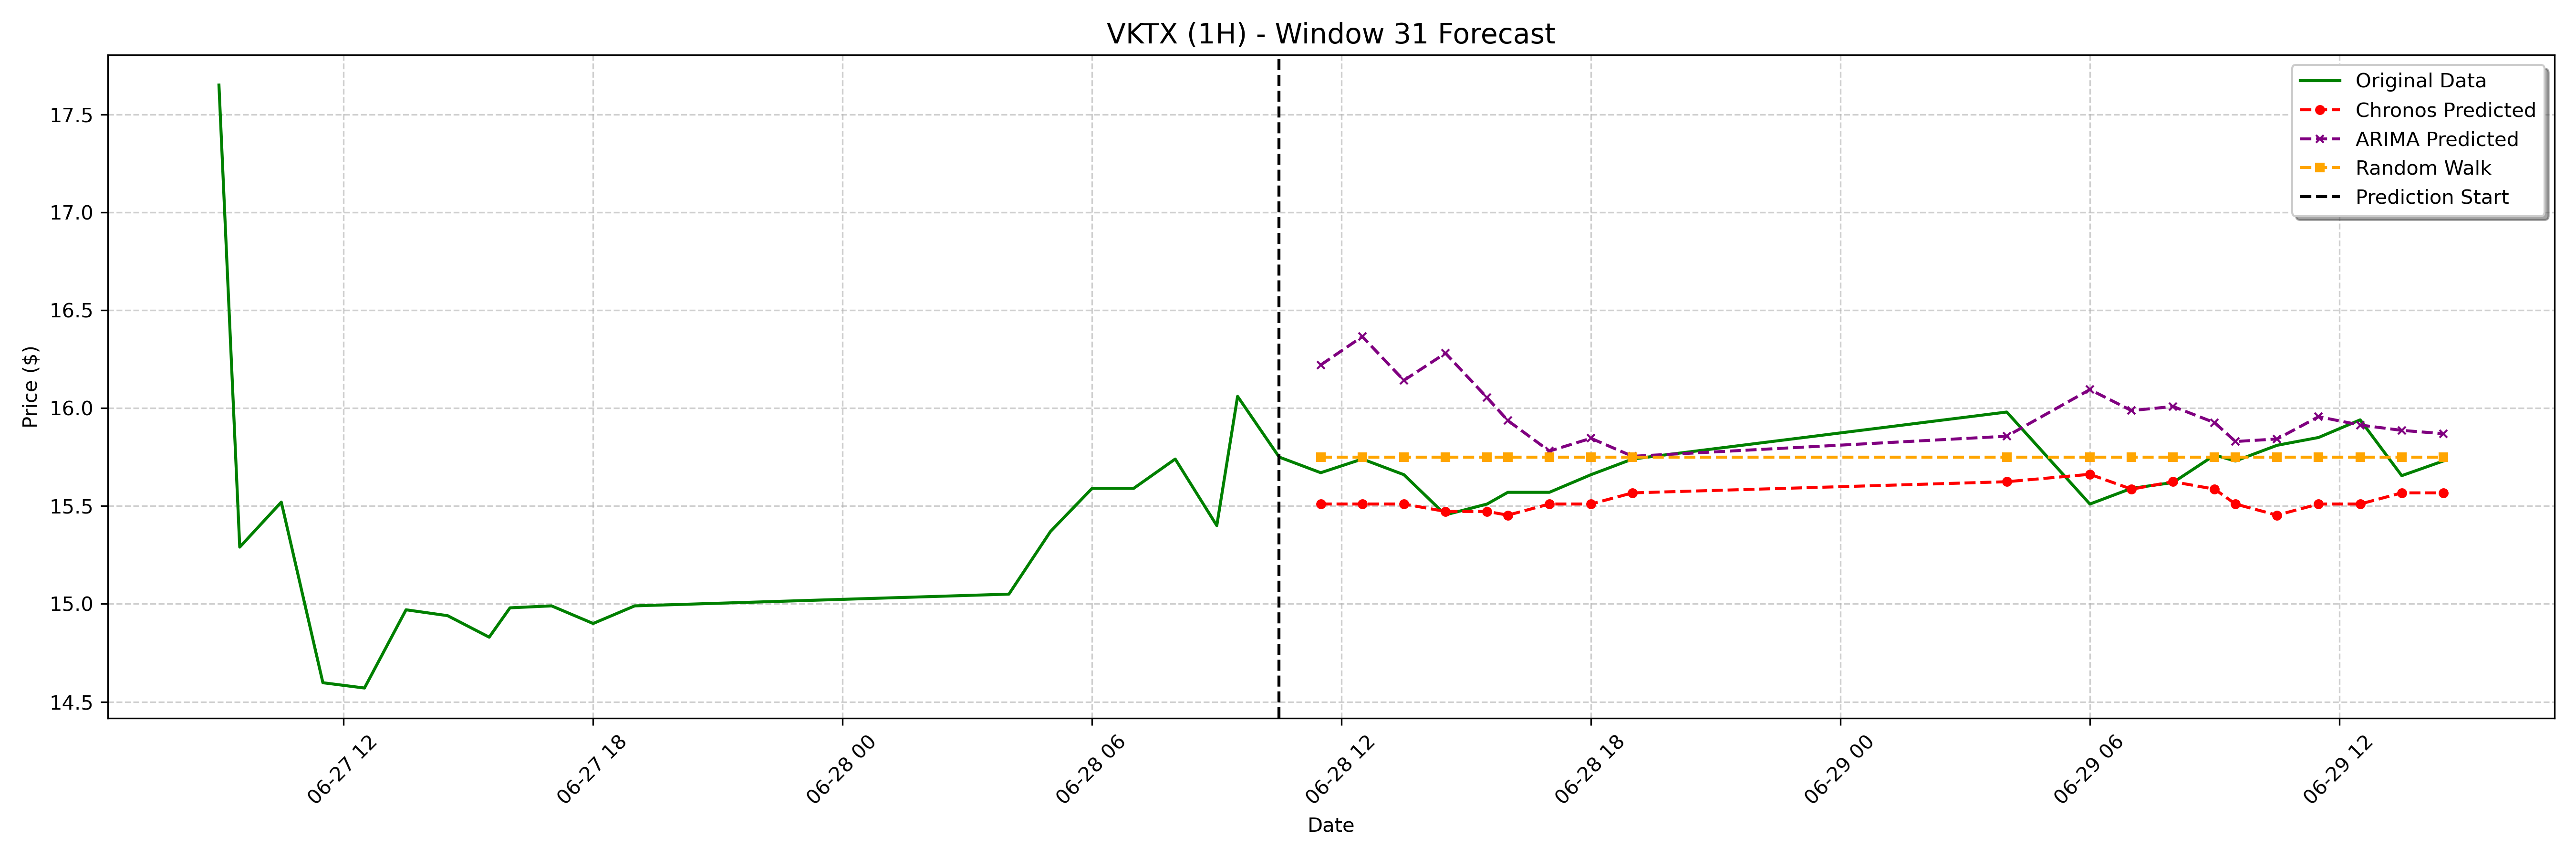

The file beside this chart, header and first rows:
date, actual, chronos_forecast, arima_forecast, random_walk_forecast
2023-06-28 11:30:00-04:00, 15.67, 15.51, 16.22, 15.75
2023-06-28 12:30:00-04:00, 15.74, 15.51, 16.37, 15.75
2023-06-28 13:30:00-04:00, 15.66, 15.51, 16.14, 15.75
2023-06-28 14:30:00-04:00, 15.46, 15.47, 16.28, 15.75
2023-06-28 15:30:00-04:00, 15.51, 15.47, 16.05, 15.75
2023-06-28 16:00:00-04:00, 15.57, 15.45, 15.94, 15.75
2023-06-28 17:00:00-04:00, 15.57, 15.51, 15.78, 15.75
2023-06-28 18:00:00-04:00, 15.66, 15.51, 15.85, 15.75
2023-06-28 19:00:00-04:00, 15.74, 15.57, 15.75, 15.75
2023-06-29 04:00:00-04:00, 15.98, 15.62, 15.86, 15.75
2023-06-29 06:00:00-04:00, 15.51, 15.66, 16.09, 15.75
2023-06-29 07:00:00-04:00, 15.59, 15.59, 15.99, 15.75
2023-06-29 08:00:00-04:00, 15.62, 15.62, 16.01, 15.75
2023-06-29 09:00:00-04:00, 15.76, 15.59, 15.93, 15.75
2023-06-29 09:30:00-04:00, 15.73, 15.51, 15.83, 15.75
2023-06-29 10:30:00-04:00, 15.81, 15.45, 15.84, 15.75
2023-06-29 11:30:00-04:00, 15.85, 15.51, 15.96, 15.75
2023-06-29 12:30:00-04:00, 15.94, 15.51, 15.91, 15.75
2023-06-29 13:30:00-04:00, 15.65, 15.57, 15.89, 15.75
2023-06-29 14:30:00-04:00, 15.73, 15.57, 15.87, 15.75
